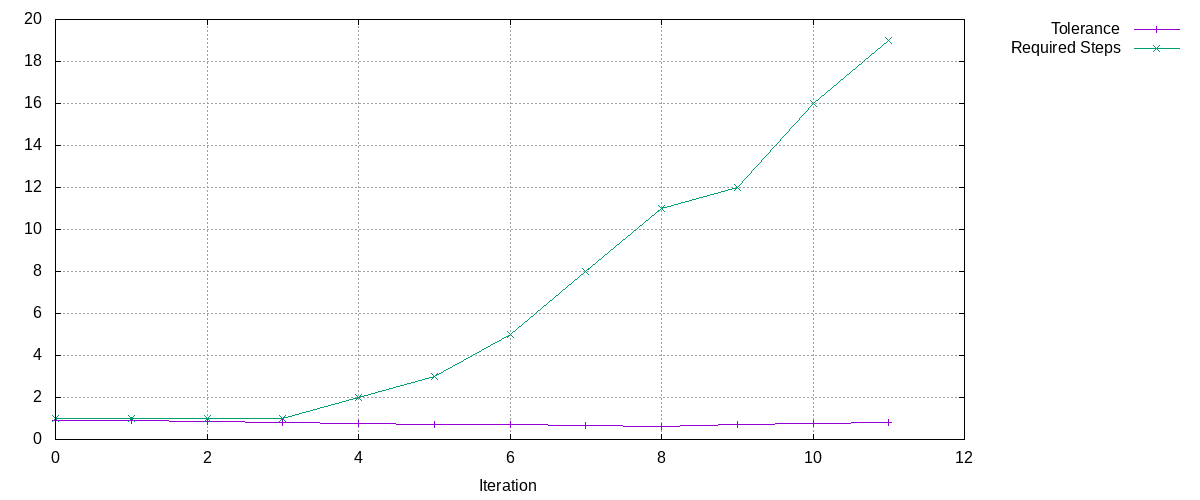

The table this chart was drawn from, first rows:
Tolerance, Required Steps
0.9, 1
0.9, 1
0.855, 1
0.8123, 1
0.7716, 2
0.7331, 3
0.6964, 5
0.6616, 8
0.6285, 11
0.7298, 12
0.7523, 16
0.8143, 19
